4-way image classification set "TrainAI" from GitHub (phuochoa6724-lgtm/Driver-Drowsiness); label vocabulary: down, front, left, right.

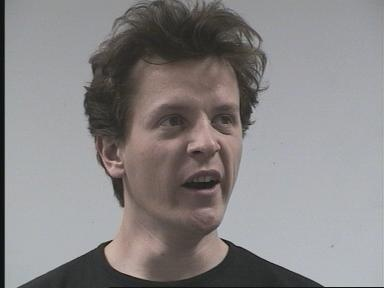
Label: right

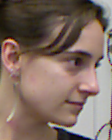
Label: right

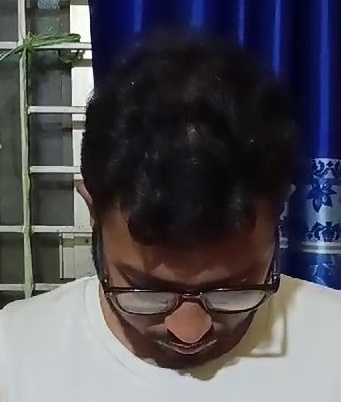
Label: down

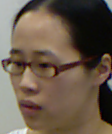
Label: left

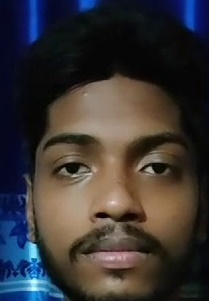
Label: front

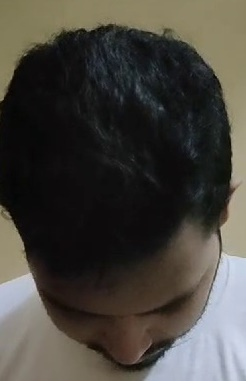
Label: down
